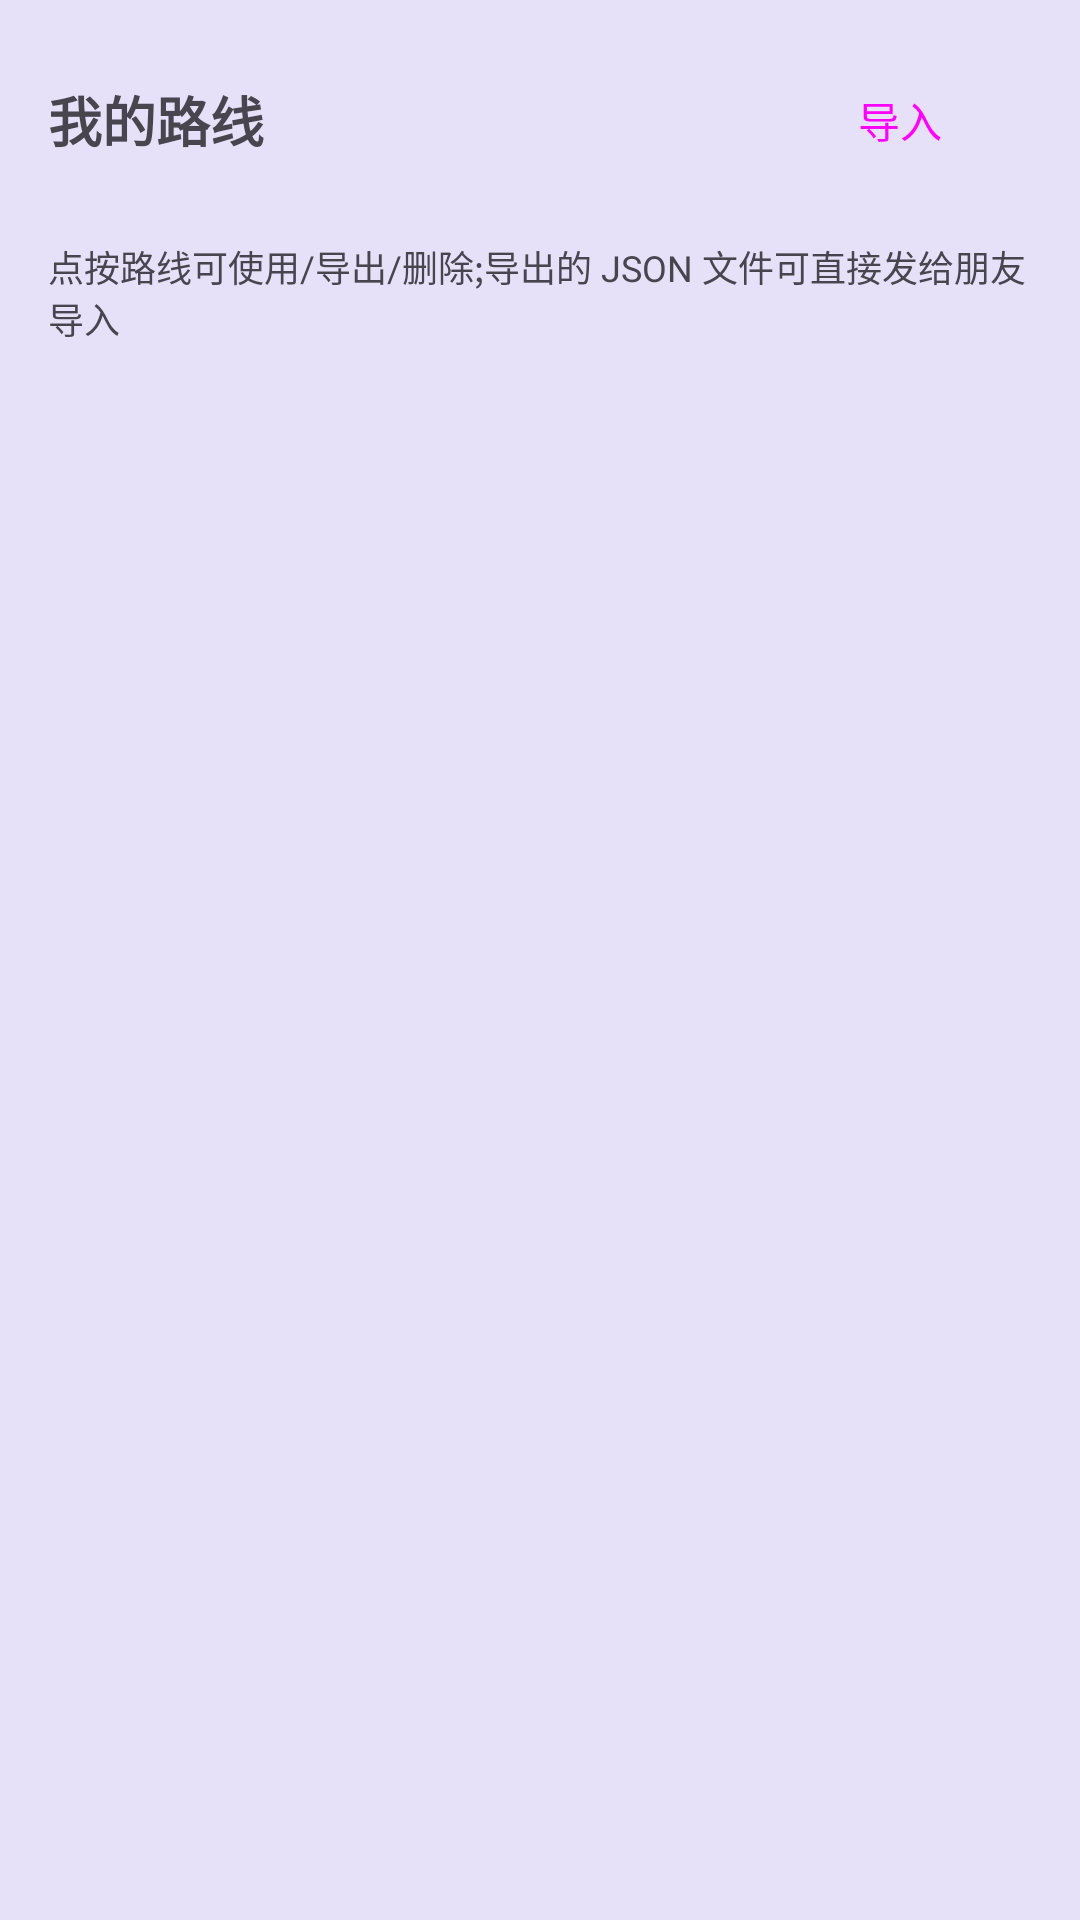

Here is an Android app screen rendered from its layout file. Give the layout XML and the strings, colors and styles it references.
<!-- AndroidManifest.xml: application theme Theme.MockRun -->
<!-- res/layout/activity_saved_routes.xml -->
<?xml version="1.0" encoding="utf-8"?>
<LinearLayout xmlns:android="http://schemas.android.com/apk/res/android"
    android:layout_width="match_parent"
    android:layout_height="match_parent"
    android:orientation="vertical">

    <LinearLayout
        android:layout_width="match_parent"
        android:layout_height="wrap_content"
        android:gravity="center_vertical"
        android:orientation="horizontal"
        android:padding="16dp">

        <TextView
            android:layout_width="0dp"
            android:layout_height="wrap_content"
            android:layout_weight="1"
            android:text="@string/routes_title"
            android:textSize="18sp"
            android:textStyle="bold" />

        <Button
            android:id="@+id/btn_import"
            style="@style/Widget.Material3.Button.TonalButton"
            android:layout_width="wrap_content"
            android:layout_height="wrap_content"
            android:text="@string/btn_import" />
    </LinearLayout>

    <TextView
        android:layout_width="match_parent"
        android:layout_height="wrap_content"
        android:paddingHorizontal="16dp"
        android:text="@string/routes_hint_actions"
        android:textSize="12sp" />

    <ListView
        android:id="@+id/routes_list"
        android:layout_width="match_parent"
        android:layout_height="0dp"
        android:layout_weight="1"
        android:padding="8dp" />
</LinearLayout>
<!-- resources referenced by this layout -->
<resources>
  <string name="btn_import">导入</string>
  <string name="routes_hint_actions">点按路线可使用/导出/删除;导出的 JSON 文件可直接发给朋友导入</string>
  <string name="routes_title">我的路线</string>
  <style name="Theme.MockRun" parent="Theme.Material3.DayNight.NoActionBar">
          <item name="android:windowBackground">@color/bg_lavender</item>
      </style>
  <color name="bg_lavender">#E6E0F8</color>
</resources>
